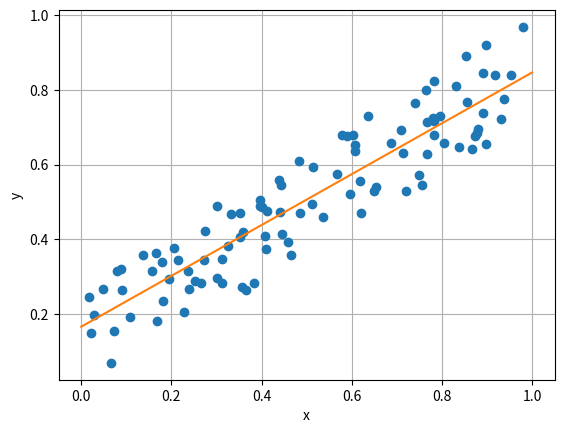

Source code (Python):
import numpy as np
import matplotlib.pyplot as plt

n = 100
r = 0.7

x = np.random.rand(100)
y = x*r + (1-r)*np.random.rand(n)
plt.plot(x, y, 'o')
plt.xlabel('x')
plt.ylabel('y')
plt.grid(True)

# regression via calculation
a = (np.sum(x)*np.sum(y) - n*np.sum(x*y))/(np.sum(x)**2 - n*np.sum(x**2))
b = (np.sum(y) - a*np.sum(x))/n

# find coefficients of regression via numpy
A = np.vstack([x, np.ones(len(x))]).T
a1, b1 = np.linalg.lstsq(A, y)[0]

# the correlation coefficient
R = np.sum((x - np.mean(x))*(y - np.mean(y)))/np.sqrt((np.sum((x - np.mean(x))**2))*(np.sum((y - np.mean(y))**2)))

print(f'The correlation coefficirnt is equal to {R.round(4)}')
print(np.corrcoef(x, y).round(4))
print(a, b)
print(a1, b1)
plt.plot([0, 1], [b, a + b])

plt.show()
